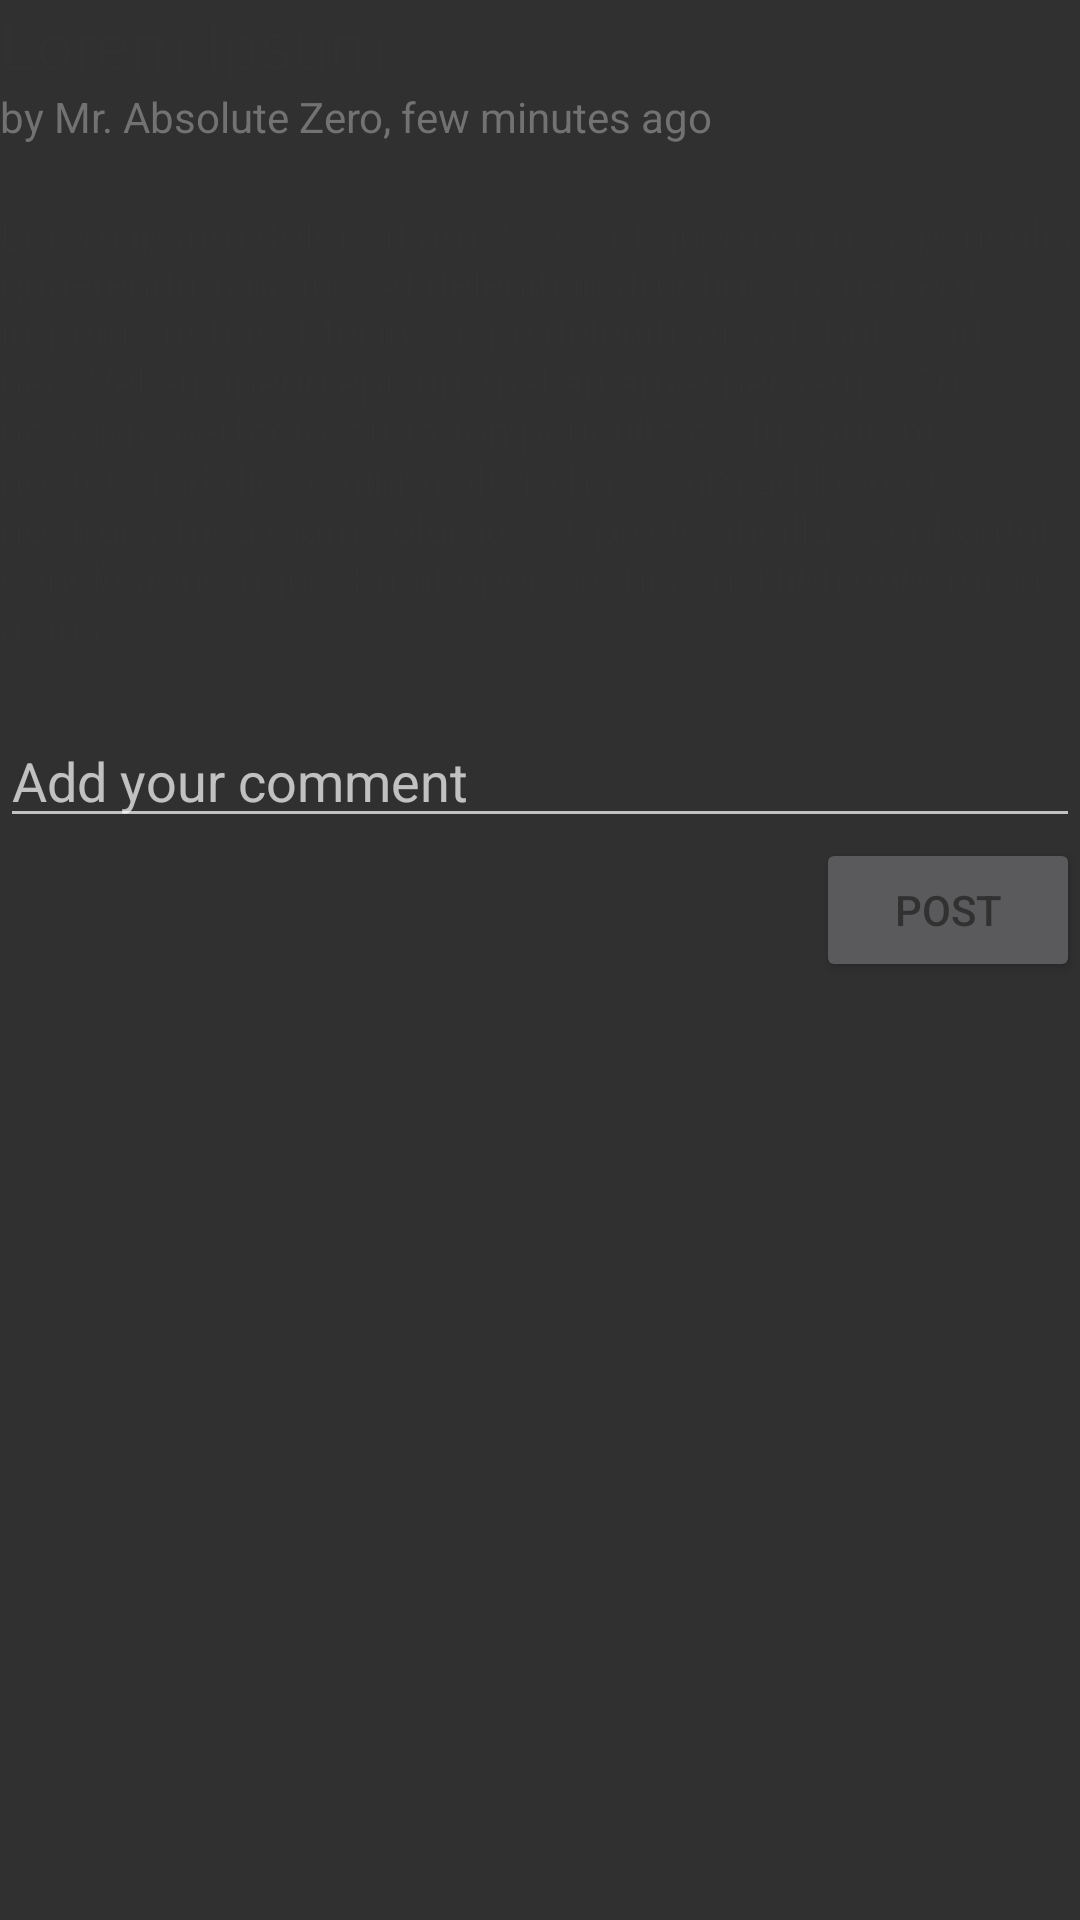

Produce the Android XML layout that renders to this screen, including the resource entries it uses.
<!-- AndroidManifest.xml: application theme AppTheme -->
<!-- res/layout/layout_post_detail.xml -->
<?xml version="1.0" encoding="utf-8"?>
<LinearLayout xmlns:android="http://schemas.android.com/apk/res/android"
    android:orientation="vertical" android:layout_width="match_parent"
    android:layout_height="match_parent">
    <TextView
        android:id="@+id/title"
        android:layout_width="match_parent"
        android:layout_height="wrap_content"
        android:textSize="22sp"
        android:text="@string/title_lorem"/>
    <TextView
        android:id="@+id/poster_info"
        android:layout_width="match_parent"
        android:layout_height="wrap_content"
        android:textColor="@color/primaryTextLight"
        android:text="by Mr. Absolute Zero, few minutes ago"/>
    <TextView
        android:id="@+id/content"
        android:layout_width="match_parent"
        android:layout_height="wrap_content"
        android:layout_marginTop="20dp"
        android:text="@string/content_lorem"/>
    <EditText
        android:id="@+id/input_comment"
        android:hint="Add your comment"
        android:layout_marginTop="20dp"
        android:layout_width="match_parent"
        android:layout_height="wrap_content" />
    <Button
        android:id="@+id/btn_post"
        android:layout_width="wrap_content"
        android:layout_height="wrap_content"
        android:layout_gravity="right"
        android:text="Post"/>
</LinearLayout>
<!-- resources referenced by this layout -->
<resources>
  <color name="primaryTextLight">#727272</color>
  <string name="content_lorem">
          Lorem ipsum dolor sit amet, eos id quem omnes, periculis quaerendum ne ius. At deleniti instructior vis, partem impetus ut has. Mei in saepe deleniti, dico fabulas ad nec. Vel eu aperiri epicuri, mel an amet perpetua.
          Pri ne agam perfecto, sit tation periculis ex. Ius putent noster ei, id dicta minim altera has. Cum ad laoreet nostrum, mea diam volumus at, pro te ancillae scribentur conclusionemque. Fugit oportere his an. Nibh gubergren at ius.
      </string>
  <string name="title_lorem">Lorem Ipsum</string>
  <style name="AppTheme" parent="Theme.AppCompat.NoActionBar">
          
          <item name="colorPrimary">@color/colorPrimary</item>
          <item name="colorPrimaryDark">@color/colorPrimaryDark</item>
          <item name="colorAccent">@color/colorAccent</item>
          <item name="android:textColor">@color/primaryText</item>
          <item name="android:listDivider">@color/listDivider</item>
      </style>
  <color name="colorPrimary">#242424</color>
  <color name="colorPrimaryDark">#161616</color>
  <color name="colorAccent">#ec323e</color>
  <color name="primaryText">#313131</color>
  <color name="listDivider">#d5d4d4d4</color>
</resources>
